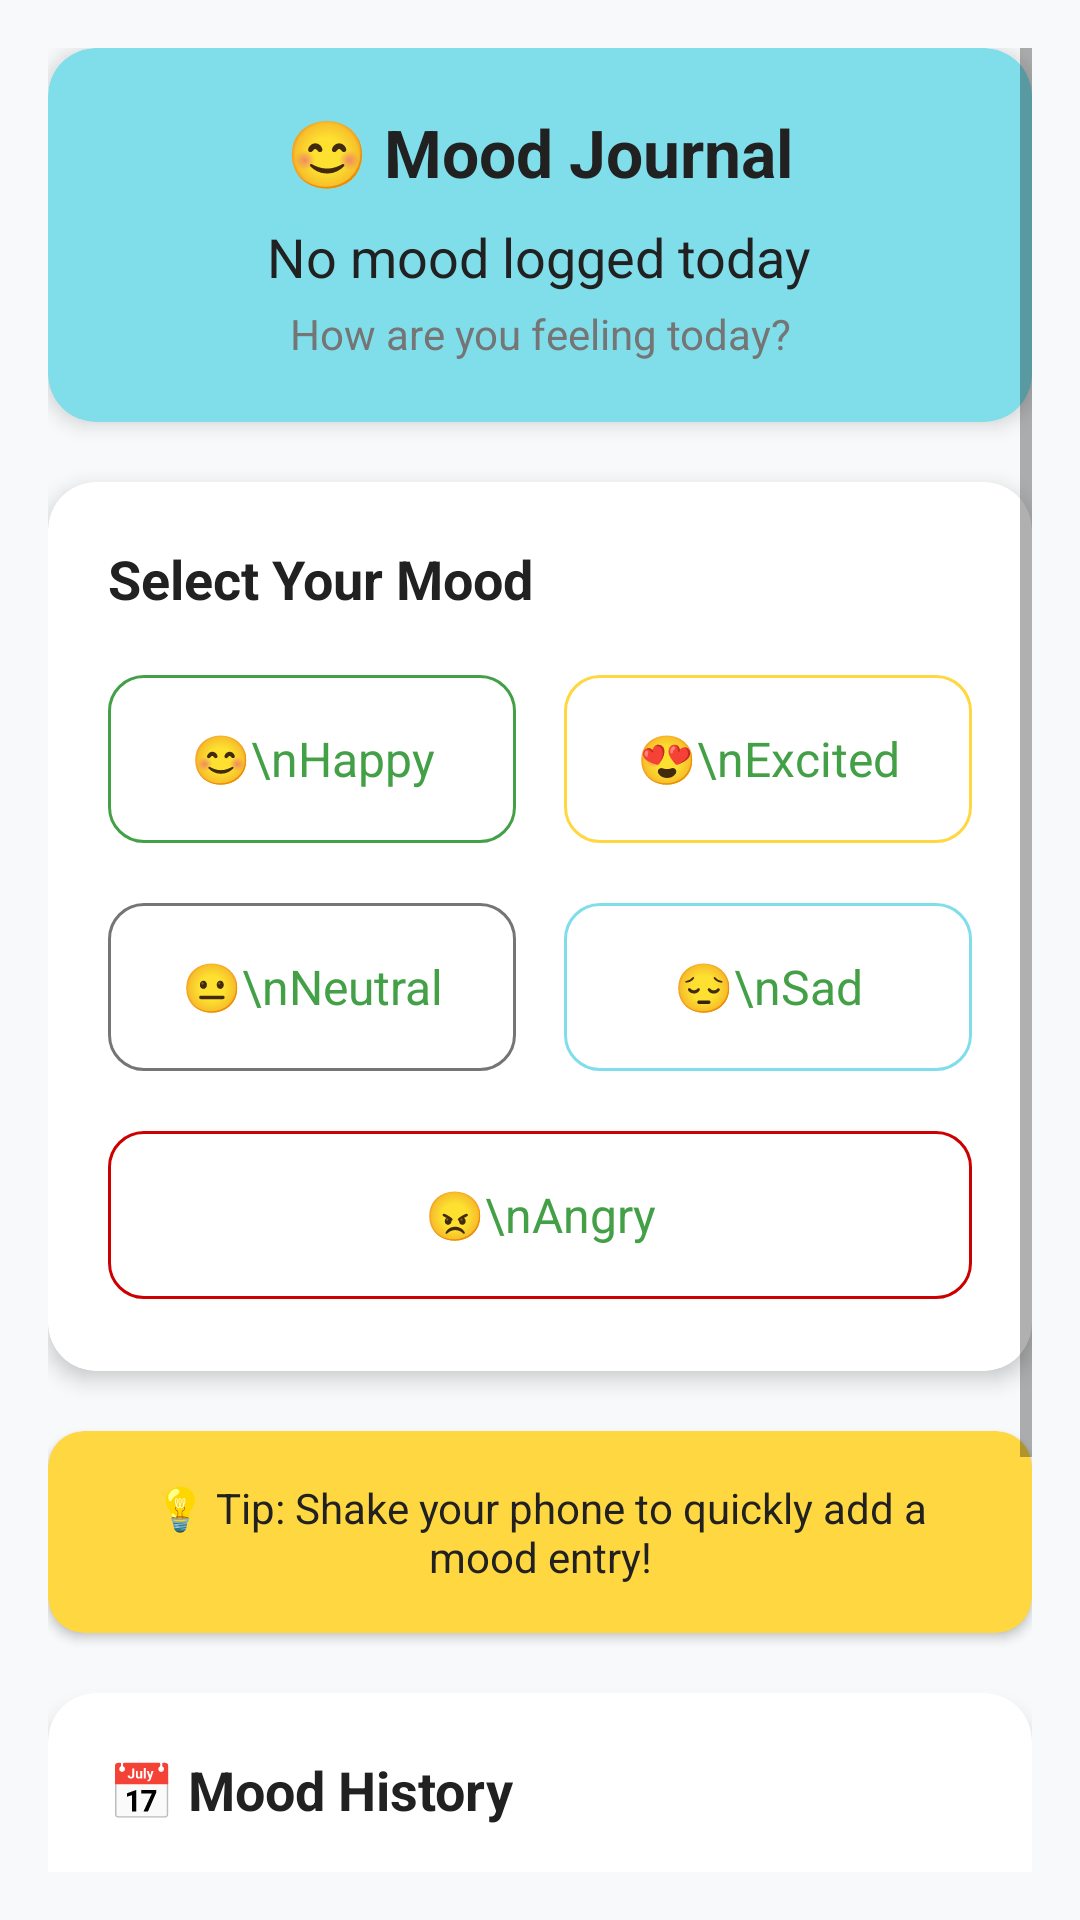

Produce the Android XML layout that renders to this screen, including the resource entries it uses.
<!-- AndroidManifest.xml: application theme Theme.WellSync -->
<!-- res/layout/fragment_mood.xml -->
<?xml version="1.0" encoding="utf-8"?>
<ScrollView xmlns:android="http://schemas.android.com/apk/res/android"
    xmlns:app="http://schemas.android.com/apk/res-auto"
    android:layout_width="match_parent"
    android:layout_height="match_parent"
    android:background="@color/background_color"
    android:padding="16dp">

    <LinearLayout
        android:layout_width="match_parent"
        android:layout_height="wrap_content"
        android:orientation="vertical">

        
        <com.google.android.material.card.MaterialCardView
            android:id="@+id/cardTodayMood"
            android:layout_width="match_parent"
            android:layout_height="wrap_content"
            android:layout_marginBottom="20dp"
            app:cardCornerRadius="16dp"
            app:cardElevation="4dp"
            app:cardBackgroundColor="@color/secondary_color">

            <LinearLayout
                android:layout_width="match_parent"
                android:layout_height="wrap_content"
                android:orientation="vertical"
                android:padding="20dp"
                android:gravity="center">

                <TextView
                    android:layout_width="wrap_content"
                    android:layout_height="wrap_content"
                    android:text="😊 Mood Journal"
                    android:textSize="22sp"
                    android:textStyle="bold"
                    android:textColor="@color/text_primary"
                    android:layout_marginBottom="8dp" />

                <TextView
                    android:id="@+id/tvTodayMood"
                    android:layout_width="wrap_content"
                    android:layout_height="wrap_content"
                    android:text="No mood logged today"
                    android:textSize="18sp"
                    android:textColor="@color/text_primary"
                    android:gravity="center" />

                <TextView
                    android:id="@+id/tvMoodStatus"
                    android:layout_width="wrap_content"
                    android:layout_height="wrap_content"
                    android:text="How are you feeling today?"
                    android:textColor="@color/text_secondary"
                    android:textSize="14sp"
                    android:layout_marginTop="4dp"
                    android:gravity="center" />

            </LinearLayout>

        </com.google.android.material.card.MaterialCardView>

        
        <com.google.android.material.card.MaterialCardView
            android:layout_width="match_parent"
            android:layout_height="wrap_content"
            android:layout_marginBottom="20dp"
            app:cardCornerRadius="16dp"
            app:cardElevation="4dp">

            <LinearLayout
                android:layout_width="match_parent"
                android:layout_height="wrap_content"
                android:orientation="vertical"
                android:padding="20dp">

                <TextView
                    android:layout_width="wrap_content"
                    android:layout_height="wrap_content"
                    android:text="Select Your Mood"
                    android:textSize="18sp"
                    android:textStyle="bold"
                    android:textColor="@color/text_primary"
                    android:layout_marginBottom="16dp" />

                
                <LinearLayout
                    android:layout_width="match_parent"
                    android:layout_height="wrap_content"
                    android:orientation="horizontal"
                    android:layout_marginBottom="12dp">

                    <com.google.android.material.button.MaterialButton
                        android:id="@+id/btnHappy"
                        style="@style/Widget.Material3.Button.OutlinedButton"
                        android:layout_width="0dp"
                        android:layout_height="64dp"
                        android:layout_weight="1"
                        android:layout_marginEnd="8dp"
                        android:text="😊\nHappy"
                        android:textSize="16sp"
                        app:strokeColor="@color/primary_color"
                        app:cornerRadius="12dp" />

                    <com.google.android.material.button.MaterialButton
                        android:id="@+id/btnExcited"
                        style="@style/Widget.Material3.Button.OutlinedButton"
                        android:layout_width="0dp"
                        android:layout_height="64dp"
                        android:layout_weight="1"
                        android:layout_marginStart="8dp"
                        android:text="😍\nExcited"
                        android:textSize="16sp"
                        app:strokeColor="@color/accent_color"
                        app:cornerRadius="12dp" />

                </LinearLayout>

                
                <LinearLayout
                    android:layout_width="match_parent"
                    android:layout_height="wrap_content"
                    android:orientation="horizontal"
                    android:layout_marginBottom="12dp">

                    <com.google.android.material.button.MaterialButton
                        android:id="@+id/btnNeutral"
                        style="@style/Widget.Material3.Button.OutlinedButton"
                        android:layout_width="0dp"
                        android:layout_height="64dp"
                        android:layout_weight="1"
                        android:layout_marginEnd="8dp"
                        android:text="😐\nNeutral"
                        android:textSize="16sp"
                        app:strokeColor="@color/text_secondary"
                        app:cornerRadius="12dp" />

                    <com.google.android.material.button.MaterialButton
                        android:id="@+id/btnSad"
                        style="@style/Widget.Material3.Button.OutlinedButton"
                        android:layout_width="0dp"
                        android:layout_height="64dp"
                        android:layout_weight="1"
                        android:layout_marginStart="8dp"
                        android:text="😔\nSad"
                        android:textSize="16sp"
                        app:strokeColor="@color/secondary_color"
                        app:cornerRadius="12dp" />

                </LinearLayout>

                
                <com.google.android.material.button.MaterialButton
                    android:id="@+id/btnAngry"
                    style="@style/Widget.Material3.Button.OutlinedButton"
                    android:layout_width="match_parent"
                    android:layout_height="64dp"
                    android:text="😠\nAngry"
                    android:textSize="16sp"
                    app:strokeColor="@android:color/holo_red_dark"
                    app:cornerRadius="12dp" />

            </LinearLayout>

        </com.google.android.material.card.MaterialCardView>

        
        <com.google.android.material.card.MaterialCardView
            android:layout_width="match_parent"
            android:layout_height="wrap_content"
            android:layout_marginBottom="20dp"
            app:cardCornerRadius="12dp"
            app:cardElevation="2dp"
            app:cardBackgroundColor="@color/accent_color">

            <TextView
                android:id="@+id/tvShakeInstruction"
                android:layout_width="match_parent"
                android:layout_height="wrap_content"
                android:text="💡 Tip: Shake your phone to quickly add a mood entry!"
                android:textColor="@color/text_primary"
                android:textSize="14sp"
                android:padding="16dp"
                android:gravity="center"
                android:drawableStart="@drawable/ic_info"
                android:drawablePadding="8dp" />

        </com.google.android.material.card.MaterialCardView>

        
        <com.google.android.material.card.MaterialCardView
            android:layout_width="match_parent"
            android:layout_height="wrap_content"
            app:cardCornerRadius="16dp"
            app:cardElevation="4dp">

            <LinearLayout
                android:layout_width="match_parent"
                android:layout_height="wrap_content"
                android:orientation="vertical">

                <TextView
                    android:layout_width="wrap_content"
                    android:layout_height="wrap_content"
                    android:text="📅 Mood History"
                    android:textSize="18sp"
                    android:textStyle="bold"
                    android:textColor="@color/text_primary"
                    android:padding="20dp"
                    android:paddingBottom="12dp" />

                <androidx.recyclerview.widget.RecyclerView
                    android:id="@+id/recyclerViewMoodHistory"
                    android:layout_width="match_parent"
                    android:layout_height="wrap_content"
                    android:minHeight="200dp"
                    android:maxHeight="400dp"
                    android:paddingHorizontal="16dp"
                    android:paddingBottom="16dp"
                    android:clipToPadding="false" />

            </LinearLayout>

        </com.google.android.material.card.MaterialCardView>

    </LinearLayout>

</ScrollView>
<!-- resources referenced by this layout -->
<resources>
  <color name="accent_color">#FFD740</color>
  <color name="background_color">#F8F9FA</color>
  <color name="primary_color">#43A047</color>
  <color name="secondary_color">#80DEEA</color>
  <color name="text_primary">#212121</color>
  <color name="text_secondary">#757575</color>
  <style name="Theme.WellSync" parent="Base.Theme.WellSync" />
  <style name="Base.Theme.WellSync" parent="Theme.MaterialComponents.DayNight">
          <item name="colorPrimary">@color/primary_color</item>
          <item name="colorPrimaryVariant">@color/primary_color_dark</item>
          <item name="colorOnPrimary">@android:color/white</item>
          <item name="colorSecondary">@color/secondary_color</item>
          <item name="colorSecondaryVariant">@color/secondary_color_dark</item>
          <item name="colorOnSecondary">@android:color/black</item>
          <item name="android:colorBackground">@color/background_color</item>
          <item name="colorSurface">@color/surface_color</item>
          <item name="colorSurfaceVariant">@color/surface_variant</item>
          <item name="colorOnSurface">@color/text_primary</item>
          <item name="android:statusBarColor">@color/primary_color_dark</item>
      </style>
  <color name="primary_color_dark">#2E7D32</color>
  <color name="secondary_color_dark">#4DD0E1</color>
  <color name="surface_color">#FFFFFF</color>
  <color name="surface_variant">#F5F5F5</color>
</resources>
